Photos from the image-classification dataset "data" in the GitHub repository guidouche/DataMiningProject. Its 5 classes are: etoile, lune, nuage, para, soleil.

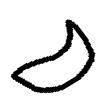
Label: lune

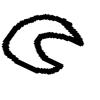
Label: lune

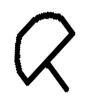
Label: para

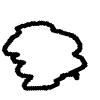
Label: nuage

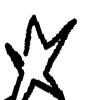
Label: etoile

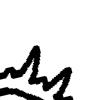
Label: soleil
